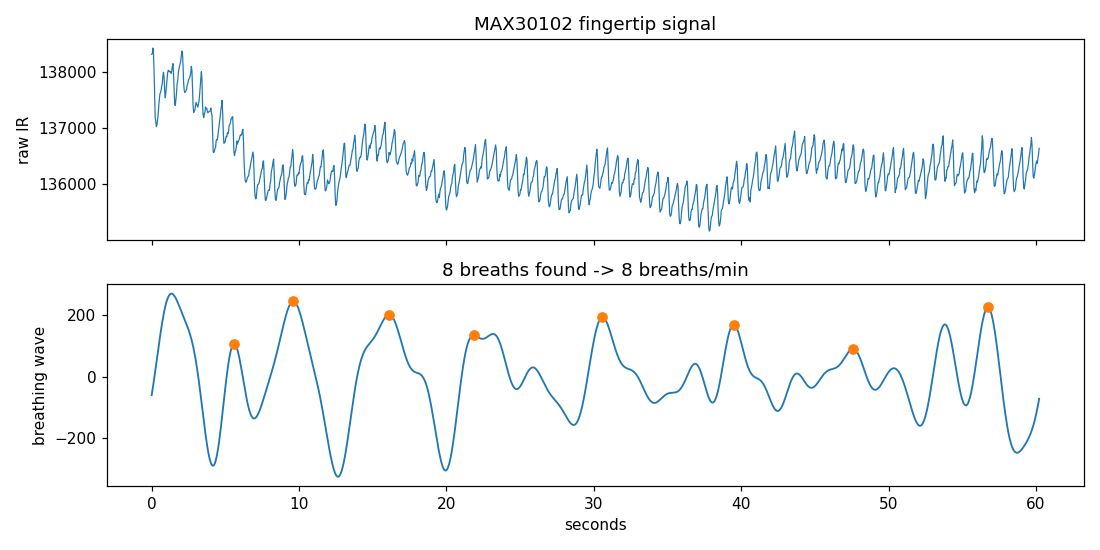

The file beside this chart, header and first rows:
t_s, ir_raw, breathing_wave, is_breath_peak
0.000, 138326, -60.18, 0
0.040, 138336, -48.19, 0
0.080, 138437, -35.78, 0
0.121, 138372, -22.98, 0
0.161, 138049, -9.84, 0
0.201, 137621, 3.60, 0
0.241, 137192, 17.29, 0
0.281, 137122, 31.18, 0
0.321, 137031, 45.20, 0
0.362, 137067, 59.30, 0
0.402, 137165, 73.41, 0
0.442, 137250, 87.47, 0
0.482, 137412, 101.4, 0
0.522, 137519, 115.2, 0
0.562, 137620, 128.7, 0
0.603, 137642, 141.8, 0
0.643, 137686, 154.6, 0
0.683, 137757, 167, 0
0.723, 137807, 178.8, 0
0.763, 137940, 190.1, 0
0.803, 138004, 200.7, 0
0.844, 137909, 210.7, 0
0.884, 137676, 220, 0
0.924, 137548, 228.5, 0
0.964, 137641, 236.3, 0
1.004, 137762, 243.3, 0
1.044, 137899, 249.5, 0
1.085, 137990, 254.9, 0
1.125, 138038, 259.4, 0
1.165, 138038, 263.2, 0
1.205, 138013, 266.1, 0
1.245, 138018, 268.3, 0
1.285, 138010, 269.7, 0
1.326, 137984, 270.3, 0
1.366, 138033, 270.3, 0
1.406, 138109, 269.6, 0
1.446, 138158, 268.4, 0
1.486, 137975, 266.5, 0
1.527, 137665, 264.1, 0
1.567, 137429, 261.3, 0
1.607, 137411, 258, 0
1.647, 137532, 254.4, 0
1.687, 137632, 250.5, 0
1.727, 137799, 246.3, 0
1.768, 137838, 241.9, 0
1.808, 137989, 237.4, 0
1.848, 138059, 232.7, 0
1.888, 138103, 227.9, 0
1.928, 138146, 223.1, 0
1.968, 138197, 218.3, 0
2.009, 138292, 213.4, 0
2.049, 138382, 208.6, 0
2.089, 138365, 203.8, 0
2.129, 138125, 199, 0
2.169, 137815, 194.2, 0
2.209, 137680, 189.5, 0
2.250, 137643, 184.7, 0
2.290, 137656, 179.9, 0
2.330, 137674, 175.1, 0
2.370, 137700, 170.2, 0
... 1,440 more rows
